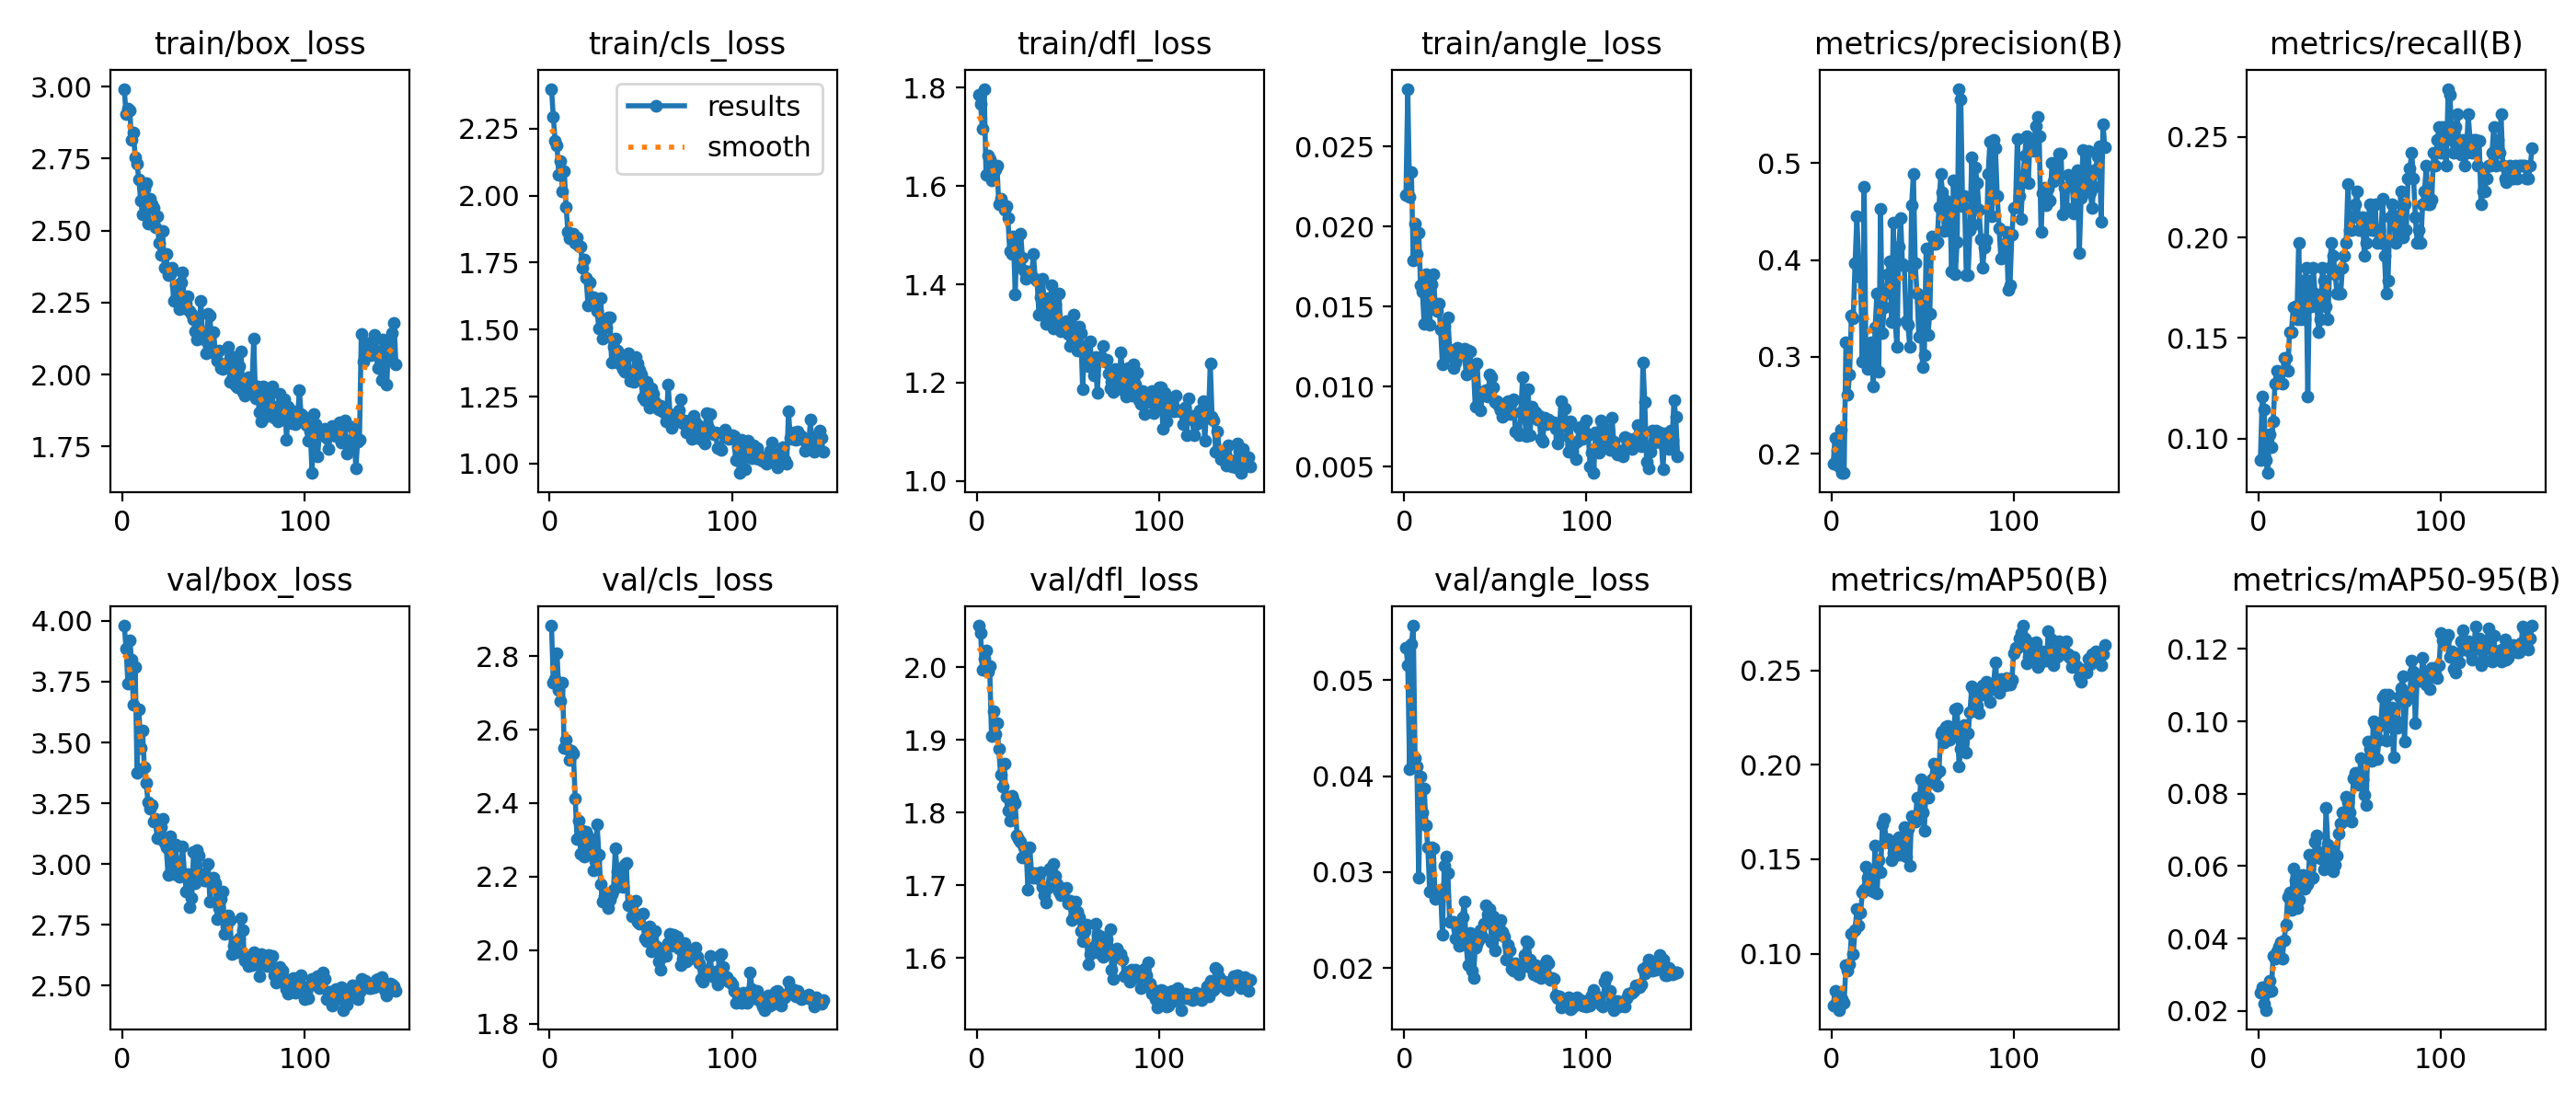

Data behind this chart, as committed beside it:
epoch, time, train/box_loss, train/cls_loss, train/dfl_loss, train/angle_loss, metrics/precision(B), metrics/recall(B), metrics/mAP50(B), metrics/mAP50-95(B), val/box_loss, val/cls_loss, val/dfl_loss, val/angle_loss, lr/pg0, lr/pg1, lr/pg2, lr/pg3, lr/pg4, lr/pg5, lr/pg6, lr/pg7
1, 19.43, 2.992, 2.398, 1.786, 0.02194, 0.1896, 0.08917, 0.07277, 0.025, 3.98, 2.883, 2.057, 0.05343, 0.001978, 0.0006593, 0.001978, 0.0006593, 0.001978, 0.0006593, 0.001978, 0.0006593
2, 36.59, 2.903, 2.293, 1.766, 0.02859, 0.2164, 0.121, 0.0802, 0.02656, 3.885, 2.727, 2.048, 0.05159, 0.003978, 0.001326, 0.003978, 0.001326, 0.003978, 0.001326, 0.003978, 0.001326
3, 56.04, 2.923, 2.203, 1.716, 0.02185, 0.2046, 0.1147, 0.07367, 0.02194, 3.744, 2.739, 1.997, 0.04075, 0.005975, 0.001992, 0.005975, 0.001992, 0.005975, 0.001992, 0.005975, 0.001992
4, 78.81, 2.916, 2.188, 1.797, 0.02337, 0.1869, 0.08917, 0.07032, 0.0203, 3.92, 2.809, 2.011, 0.05378, 0.005994, 0.001998, 0.005994, 0.001998, 0.005994, 0.001998, 0.005994, 0.001998
5, 107.8, 2.815, 2.077, 1.623, 0.01788, 0.2253, 0.0828, 0.07625, 0.02526, 3.84, 2.707, 2.023, 0.0557, 0.00599, 0.001997, 0.00599, 0.001997, 0.00599, 0.001997, 0.00599, 0.001997
6, 141.2, 2.842, 2.13, 1.661, 0.02016, 0.1808, 0.1019, 0.07599, 0.02832, 3.656, 2.677, 1.994, 0.04189, 0.005984, 0.001995, 0.005984, 0.001995, 0.005984, 0.001995, 0.005984, 0.001995
7, 181.5, 2.755, 2.016, 1.655, 0.01831, 0.1802, 0.09554, 0.07419, 0.02567, 3.809, 2.729, 2.001, 0.04104, 0.005977, 0.001992, 0.005977, 0.001992, 0.005977, 0.001992, 0.005977, 0.001992
8, 226.8, 2.731, 2.092, 1.612, 0.01961, 0.315, 0.1083, 0.0939, 0.03529, 3.377, 2.55, 1.906, 0.02938, 0.005968, 0.001989, 0.005968, 0.001989, 0.005968, 0.001989, 0.005968, 0.001989
9, 290, 2.677, 1.959, 1.626, 0.01634, 0.2613, 0.1274, 0.09123, 0.03453, 3.637, 2.572, 1.94, 0.04001, 0.005958, 0.001986, 0.005958, 0.001986, 0.005958, 0.001986, 0.005958, 0.001986
10, 358.3, 2.605, 1.864, 1.634, 0.01593, 0.282, 0.1338, 0.09468, 0.03658, 3.477, 2.547, 1.908, 0.03628, 0.005947, 0.001982, 0.005947, 0.001982, 0.005947, 0.001982, 0.005947, 0.001982
11, 428.6, 2.556, 1.841, 1.642, 0.01389, 0.3426, 0.1328, 0.1104, 0.03775, 3.551, 2.517, 1.923, 0.03876, 0.005935, 0.001978, 0.005935, 0.001978, 0.005935, 0.001978, 0.005935, 0.001978
12, 522, 2.644, 1.854, 1.563, 0.01703, 0.3398, 0.1278, 0.1001, 0.03894, 3.398, 2.543, 1.888, 0.03488, 0.005922, 0.001974, 0.005922, 0.001974, 0.005922, 0.001974, 0.005922, 0.001974
13, 613.4, 2.666, 1.859, 1.575, 0.01671, 0.3968, 0.1274, 0.1125, 0.03457, 3.335, 2.535, 1.852, 0.03257, 0.005907, 0.001969, 0.005907, 0.001969, 0.005907, 0.001969, 0.005907, 0.001969
14, 698.1, 2.524, 1.822, 1.563, 0.01383, 0.4447, 0.1401, 0.1237, 0.0396, 3.254, 2.413, 1.836, 0.02802, 0.005891, 0.001964, 0.005891, 0.001964, 0.005891, 0.001964, 0.005891, 0.001964
15, 778.1, 2.61, 1.843, 1.551, 0.01639, 0.3929, 0.1401, 0.1147, 0.04376, 3.227, 2.302, 1.867, 0.03256, 0.005873, 0.001958, 0.005873, 0.001958, 0.005873, 0.001958, 0.005873, 0.001958
16, 878.5, 2.591, 1.814, 1.558, 0.01701, 0.3822, 0.1338, 0.1218, 0.05155, 3.242, 2.351, 1.821, 0.03246, 0.005855, 0.001952, 0.005855, 0.001952, 0.005855, 0.001952, 0.005855, 0.001952
17, 966.9, 2.578, 1.811, 1.535, 0.0152, 0.2948, 0.1529, 0.1322, 0.05274, 3.176, 2.263, 1.803, 0.02721, 0.005835, 0.001945, 0.005835, 0.001945, 0.005835, 0.001945, 0.005835, 0.001945
18, 1047, 2.511, 1.732, 1.467, 0.01474, 0.476, 0.1529, 0.1341, 0.048, 3.187, 2.324, 1.789, 0.02749, 0.005814, 0.001938, 0.005814, 0.001938, 0.005814, 0.001938, 0.005814, 0.001938
19, 1137, 2.551, 1.763, 1.462, 0.01518, 0.2947, 0.165, 0.1462, 0.05933, 3.107, 2.254, 1.823, 0.02791, 0.005791, 0.00193, 0.005791, 0.00193, 0.005791, 0.00193, 0.005791, 0.00193
20, 1220, 2.456, 1.693, 1.497, 0.01358, 0.2873, 0.1656, 0.1403, 0.05596, 3.107, 2.321, 1.819, 0.02814, 0.005768, 0.001923, 0.005768, 0.001923, 0.005768, 0.001923, 0.005768, 0.001923
21, 1315, 2.414, 1.592, 1.38, 0.01136, 0.3103, 0.1592, 0.1338, 0.0484, 3.151, 2.311, 1.813, 0.02343, 0.005743, 0.001914, 0.005743, 0.001914, 0.005743, 0.001914, 0.005743, 0.001914
22, 1413, 2.5, 1.676, 1.492, 0.01379, 0.3149, 0.1974, 0.1417, 0.0507, 3.186, 2.267, 1.769, 0.03066, 0.005717, 0.001906, 0.005717, 0.001906, 0.005717, 0.001906, 0.005717, 0.001906
23, 1509, 2.37, 1.597, 1.443, 0.01185, 0.2695, 0.1592, 0.1331, 0.05515, 3.087, 2.286, 1.763, 0.03158, 0.00569, 0.001897, 0.00569, 0.001897, 0.00569, 0.001897, 0.00569, 0.001897
24, 1617, 2.417, 1.62, 1.504, 0.01431, 0.3306, 0.1783, 0.1575, 0.05756, 3.068, 2.217, 1.76, 0.02986, 0.005662, 0.001887, 0.005662, 0.001887, 0.005662, 0.001887, 0.005662, 0.001887
25, 1710, 2.346, 1.6, 1.454, 0.01229, 0.3651, 0.1592, 0.1322, 0.05366, 2.956, 2.242, 1.738, 0.02477, 0.005633, 0.001878, 0.005633, 0.001878, 0.005633, 0.001878, 0.005633, 0.001878
26, 1811, 2.347, 1.569, 1.428, 0.0119, 0.285, 0.1847, 0.1496, 0.05469, 3.113, 2.342, 1.753, 0.02478, 0.005602, 0.001867, 0.005602, 0.001867, 0.005602, 0.001867, 0.005602, 0.001867
27, 1914, 2.371, 1.503, 1.411, 0.01116, 0.4525, 0.121, 0.1431, 0.05499, 3.067, 2.259, 1.748, 0.02477, 0.00557, 0.001857, 0.00557, 0.001857, 0.00557, 0.001857, 0.00557, 0.001857
28, 2007, 2.257, 1.619, 1.426, 0.0115, 0.325, 0.1783, 0.1684, 0.06312, 2.959, 2.179, 1.694, 0.02306, 0.005538, 0.001846, 0.005538, 0.001846, 0.005538, 0.001846, 0.005538, 0.001846
29, 2109, 2.309, 1.468, 1.422, 0.01244, 0.3512, 0.1656, 0.1712, 0.05658, 3.08, 2.132, 1.752, 0.02404, 0.005504, 0.001835, 0.005504, 0.001835, 0.005504, 0.001835, 0.005504, 0.001835
30, 2209, 2.287, 1.521, 1.418, 0.01196, 0.3663, 0.1847, 0.1594, 0.05684, 3.009, 2.147, 1.716, 0.02236, 0.005469, 0.001823, 0.005469, 0.001823, 0.005469, 0.001823, 0.005469, 0.001823
31, 2306, 2.226, 1.508, 1.461, 0.01195, 0.3857, 0.172, 0.1606, 0.06673, 2.946, 2.148, 1.711, 0.02246, 0.005433, 0.001811, 0.005433, 0.001811, 0.005433, 0.001811, 0.005433, 0.001811
32, 2402, 2.321, 1.545, 1.411, 0.01201, 0.3985, 0.1656, 0.1586, 0.06856, 2.966, 2.115, 1.716, 0.02527, 0.005396, 0.001799, 0.005396, 0.001799, 0.005396, 0.001799, 0.005396, 0.001799
33, 2496, 2.355, 1.546, 1.408, 0.01235, 0.3363, 0.1529, 0.1493, 0.06396, 3.074, 2.136, 1.713, 0.02697, 0.005358, 0.001786, 0.005358, 0.001786, 0.005358, 0.001786, 0.005358, 0.001786
34, 2595, 2.229, 1.376, 1.339, 0.01077, 0.439, 0.1592, 0.1535, 0.06226, 2.96, 2.151, 1.71, 0.02241, 0.005318, 0.001773, 0.005318, 0.001773, 0.005318, 0.001773, 0.005318, 0.001773
35, 2690, 2.245, 1.436, 1.373, 0.01227, 0.3362, 0.1847, 0.152, 0.0634, 2.888, 2.165, 1.718, 0.02034, 0.005278, 0.001759, 0.005278, 0.001759, 0.005278, 0.001759, 0.005278, 0.001759
36, 2772, 2.272, 1.465, 1.411, 0.01222, 0.3099, 0.1783, 0.1529, 0.05918, 2.959, 2.278, 1.698, 0.02366, 0.005237, 0.001746, 0.005237, 0.001746, 0.005237, 0.001746, 0.005237, 0.001746
37, 2843, 2.219, 1.423, 1.357, 0.01096, 0.4142, 0.1656, 0.1617, 0.07606, 2.823, 2.213, 1.687, 0.01978, 0.005195, 0.001732, 0.005195, 0.001732, 0.005195, 0.001732, 0.005195, 0.001732
38, 2911, 2.21, 1.374, 1.32, 0.01126, 0.4429, 0.1592, 0.1522, 0.0661, 2.86, 2.175, 1.676, 0.01901, 0.005152, 0.001717, 0.005152, 0.001717, 0.005152, 0.001717, 0.005152, 0.001717
39, 2995, 2.192, 1.4, 1.372, 0.00875, 0.396, 0.1847, 0.1543, 0.06032, 3.05, 2.222, 1.696, 0.02209, 0.005108, 0.001703, 0.005108, 0.001703, 0.005108, 0.001703, 0.005108, 0.001703
40, 3101, 2.152, 1.353, 1.341, 0.01142, 0.3942, 0.1974, 0.1673, 0.06482, 2.92, 2.171, 1.724, 0.02253, 0.005063, 0.001688, 0.005063, 0.001688, 0.005063, 0.001688, 0.005063, 0.001688
41, 3182, 2.121, 1.343, 1.398, 0.00963, 0.3367, 0.1911, 0.1514, 0.05855, 3.059, 2.232, 1.719, 0.02291, 0.005017, 0.001672, 0.005017, 0.001672, 0.005017, 0.001672, 0.005017, 0.001672
42, 3279, 2.157, 1.344, 1.31, 0.00849, 0.3333, 0.1815, 0.1661, 0.0605, 3.036, 2.237, 1.73, 0.02394, 0.004971, 0.001657, 0.004971, 0.001657, 0.004971, 0.001657, 0.004971, 0.001657
43, 3347, 2.255, 1.411, 1.359, 0.00964, 0.3104, 0.172, 0.1465, 0.06286, 2.94, 2.122, 1.714, 0.02331, 0.004923, 0.001641, 0.004923, 0.001641, 0.004923, 0.001641, 0.004923, 0.001641
44, 3459, 2.131, 1.307, 1.322, 0.00954, 0.4564, 0.172, 0.173, 0.06893, 2.96, 2.126, 1.701, 0.02458, 0.004875, 0.001625, 0.004875, 0.001625, 0.004875, 0.001625, 0.004875, 0.001625
45, 3557, 2.12, 1.346, 1.381, 0.00976, 0.4884, 0.172, 0.1704, 0.07191, 2.934, 2.092, 1.692, 0.02652, 0.004826, 0.001609, 0.004826, 0.001609, 0.004826, 0.001609, 0.004826, 0.001609
46, 3652, 2.073, 1.305, 1.305, 0.0094, 0.3964, 0.1847, 0.1698, 0.07483, 2.933, 2.132, 1.687, 0.02562, 0.004776, 0.001592, 0.004776, 0.001592, 0.004776, 0.001592, 0.004776, 0.001592
47, 3745, 2.21, 1.398, 1.317, 0.01073, 0.3652, 0.1911, 0.1824, 0.07248, 3.001, 2.134, 1.696, 0.02612, 0.004725, 0.001575, 0.004725, 0.001575, 0.004725, 0.001575, 0.004725, 0.001575
48, 3833, 2.205, 1.373, 1.316, 0.01056, 0.321, 0.1974, 0.1745, 0.07914, 2.847, 2.077, 1.694, 0.02267, 0.004674, 0.001558, 0.004674, 0.001558, 0.004674, 0.001558, 0.004674, 0.001558
49, 3921, 2.079, 1.351, 1.324, 0.00993, 0.357, 0.2263, 0.1923, 0.07771, 2.922, 2.071, 1.696, 0.02539, 0.004621, 0.00154, 0.004621, 0.00154, 0.004621, 0.00154, 0.004621, 0.00154
50, 4005, 2.147, 1.332, 1.299, 0.00906, 0.2897, 0.2038, 0.1748, 0.07495, 2.945, 2.096, 1.675, 0.0218, 0.004569, 0.001523, 0.004569, 0.001523, 0.004569, 0.001523, 0.004569, 0.001523
51, 4092, 2.072, 1.246, 1.275, 0.0091, 0.3018, 0.2038, 0.1651, 0.07241, 2.923, 2.1, 1.679, 0.02347, 0.004515, 0.001505, 0.004515, 0.001505, 0.004515, 0.001505, 0.004515, 0.001505
52, 4179, 2.049, 1.237, 1.281, 0.00882, 0.4123, 0.21, 0.19, 0.08439, 2.774, 2.033, 1.652, 0.02445, 0.004461, 0.001487, 0.004461, 0.001487, 0.004461, 0.001487, 0.004461, 0.001487
53, 4271, 2.082, 1.306, 1.339, 0.00853, 0.3227, 0.2166, 0.1825, 0.08582, 2.818, 2.024, 1.657, 0.02502, 0.004406, 0.001469, 0.004406, 0.001469, 0.004406, 0.001469, 0.004406, 0.001469
54, 4355, 2.024, 1.256, 1.288, 0.00813, 0.3446, 0.2229, 0.1906, 0.08285, 2.859, 2.029, 1.678, 0.0238, 0.004351, 0.00145, 0.004351, 0.00145, 0.004351, 0.00145, 0.004351, 0.00145
55, 4454, 2.02, 1.21, 1.265, 0.00889, 0.4243, 0.2038, 0.1926, 0.08262, 2.886, 2.065, 1.664, 0.02328, 0.004295, 0.001432, 0.004295, 0.001432, 0.004295, 0.001432, 0.004295, 0.001432
56, 4543, 2.036, 1.283, 1.313, 0.009, 0.4169, 0.2038, 0.2006, 0.08979, 2.713, 1.997, 1.657, 0.0209, 0.004238, 0.001413, 0.004238, 0.001413, 0.004238, 0.001413, 0.004238, 0.001413
57, 4627, 2.04, 1.259, 1.301, 0.00911, 0.4165, 0.2102, 0.195, 0.08405, 2.745, 2.046, 1.638, 0.0224, 0.004181, 0.001394, 0.004181, 0.001394, 0.004181, 0.001394, 0.004181, 0.001394
58, 4716, 2.097, 1.23, 1.187, 0.00831, 0.4183, 0.1911, 0.189, 0.07976, 2.787, 2.052, 1.623, 0.02184, 0.004123, 0.001374, 0.004123, 0.001374, 0.004123, 0.001374, 0.004123, 0.001374
59, 4801, 1.976, 1.21, 1.269, 0.00903, 0.4544, 0.1974, 0.1968, 0.07679, 2.772, 2.008, 1.638, 0.01991, 0.004065, 0.001355, 0.004065, 0.001355, 0.004065, 0.001355, 0.004065, 0.001355
60, 4886, 1.984, 1.201, 1.277, 0.00918, 0.4885, 0.2069, 0.2161, 0.09457, 2.631, 1.97, 1.646, 0.01977, 0.004007, 0.001336, 0.004007, 0.001336, 0.004007, 0.001336, 0.004007, 0.001336
... 90 more rows
